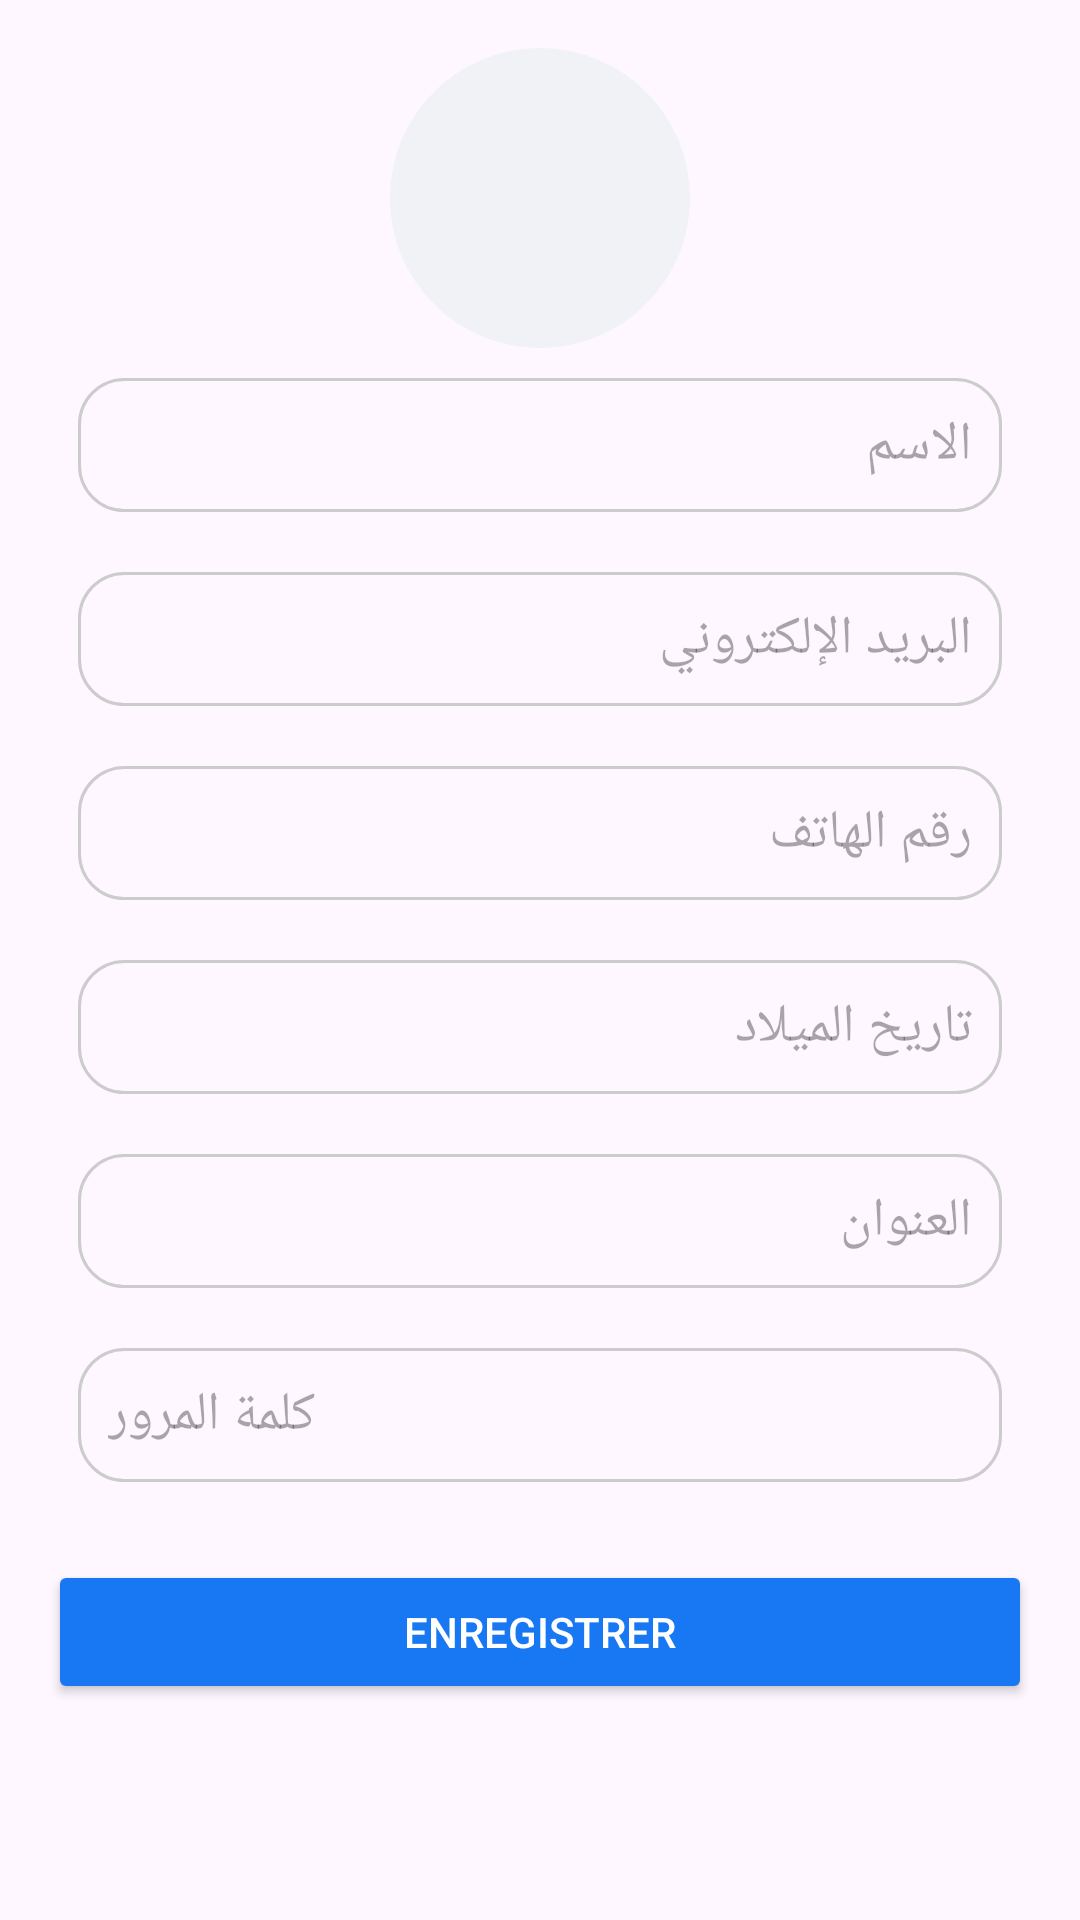

Produce the Android XML layout that renders to this screen, including the resource entries it uses.
<!-- AndroidManifest.xml: application theme Theme.Projet_de_stage -->
<!-- res/layout/activity_update_customer_profile.xml -->
<?xml version="1.0" encoding="utf-8"?>
<ScrollView xmlns:android="http://schemas.android.com/apk/res/android"
    android:layout_width="match_parent"
    android:layout_height="match_parent"
    android:padding="16dp">

    <LinearLayout
        android:orientation="vertical"
        android:layout_width="match_parent"
        android:layout_height="wrap_content">

        <ImageView
            android:id="@+id/ivProfileImage"
            android:layout_width="100dp"
            android:layout_height="100dp"
            android:layout_gravity="center"
            android:src="@drawable/my_profile"
            android:contentDescription="Profile Image"
            android:background="@drawable/circle_background"/>

        
        <EditText
            android:id="@+id/etName"
            android:hint="الاسم"
            android:layout_width="match_parent"
            android:layout_height="wrap_content"
            android:padding="10dp"
            android:layout_margin="10dp"
            android:background="@drawable/edittext_border"/>

        <EditText
            android:id="@+id/etEmail"
            android:hint="البريد الإلكتروني"
            android:layout_width="match_parent"
            android:layout_height="wrap_content"
            android:padding="10dp"
            android:layout_margin="10dp"
            android:background="@drawable/edittext_border"/>

        <EditText
            android:id="@+id/etPhone"
            android:hint="رقم الهاتف"
            android:layout_width="match_parent"
            android:layout_height="wrap_content"
            android:padding="10dp"
            android:layout_margin="10dp"
            android:background="@drawable/edittext_border"/>

        <EditText
            android:id="@+id/etBirthDate"
            android:hint="تاريخ الميلاد"
            android:layout_width="match_parent"
            android:layout_height="wrap_content"
            android:padding="10dp"
            android:background="@drawable/edittext_border"
            android:layout_margin="10dp"
            android:inputType="date"/>

        <EditText
            android:id="@+id/etAddress"
            android:hint="العنوان"
            android:layout_width="match_parent"
            android:layout_height="wrap_content"
            android:padding="10dp"
            android:layout_margin="10dp"
            android:background="@drawable/edittext_border"
            />

        <EditText
            android:id="@+id/etPassword"
            android:hint="كلمة المرور"
            android:inputType="textPassword"
            android:layout_width="match_parent"
            android:layout_height="wrap_content"
            android:padding="10dp"
            android:layout_margin="10dp"
            android:background="@drawable/edittext_border"/>

        
        <Button
            android:id="@+id/btnSave"
            android:layout_width="match_parent"
            android:layout_height="wrap_content"
            android:layout_marginTop="16dp"
            android:text="@string/save"
            android:textColor="@android:color/white"
            android:backgroundTint="@color/blue_500"
            android:padding="12dp"
            />
        
        
        <ProgressBar
            android:id="@+id/progressBarClient"
            android:layout_width="wrap_content"
            android:layout_height="wrap_content"
            android:layout_gravity="center"
            android:visibility="gone" />
    </LinearLayout>
</ScrollView>
<!-- resources referenced by this layout -->
<resources>
  <color name="blue_500">#1877F2</color>
  <!-- drawable circle_background (drawable) -->
  <shape xmlns:android="http://schemas.android.com/apk/res/android"
      android:shape="oval">
      <solid android:color="@color/background_gray"/>
      <size android:width="120dp" android:height="120dp"/>
  </shape>
  <!-- drawable edittext_border (drawable) -->
  <?xml version="1.0" encoding="utf-8"?>
  <shape xmlns:android="http://schemas.android.com/apk/res/android">
      <solid android:color="@android:color/transparent"/>
      <stroke android:width="1dp" android:color="#CCCCCC"/>
      <corners android:radius="15dp"/>
  </shape>
  <string name="save">Enregistrer</string>
  <style name="Theme.Projet_de_stage" parent="Base.Theme.Projet_de_stage" />
  <color name="background_gray">#F0F2F5</color>
  <style name="Base.Theme.Projet_de_stage" parent="Theme.Material3.DayNight.NoActionBar">
          
          
      </style>
</resources>
